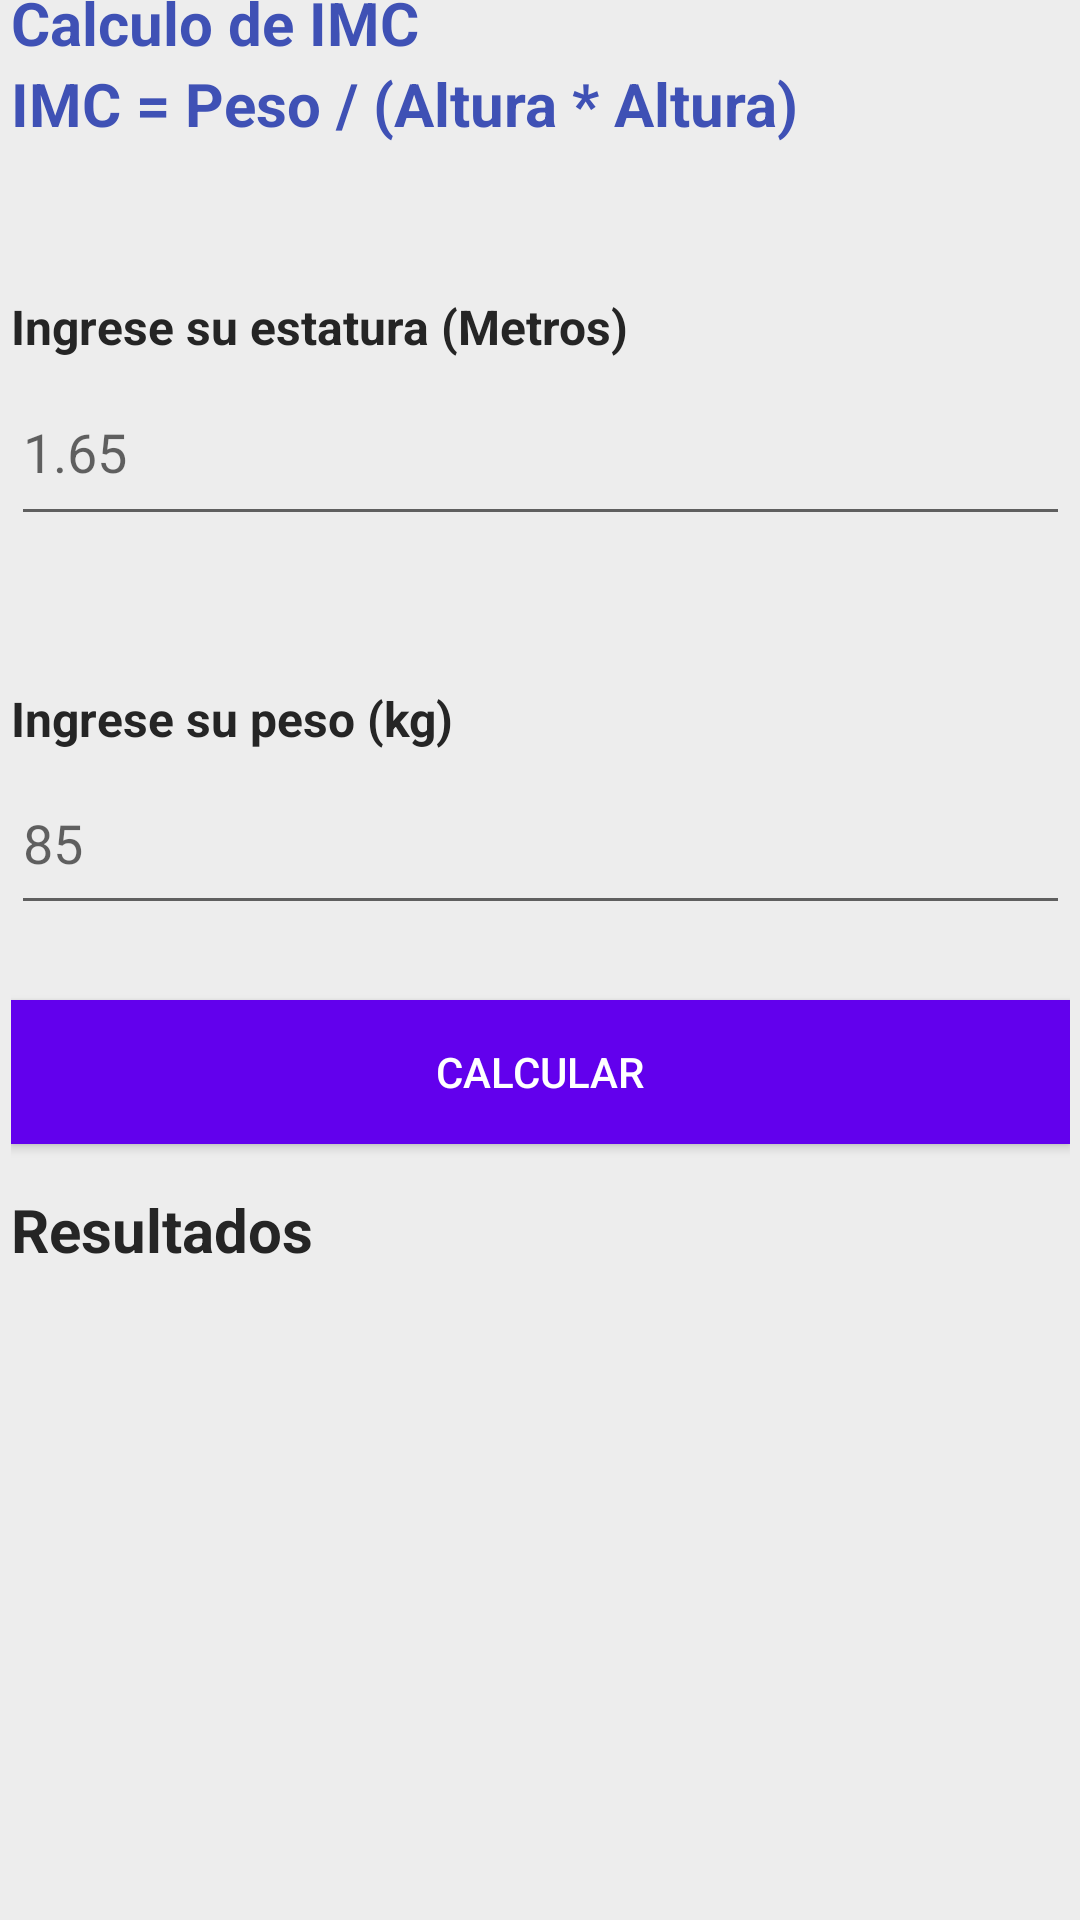

Write the Android layout XML for this screen, with the resource values it uses.
<!-- AndroidManifest.xml: application theme Theme.Parcial1IvanMendozaETSP1 -->
<!-- res/layout/activity_principal.xml -->
<?xml version="1.0" encoding="utf-8"?>
<androidx.constraintlayout.widget.ConstraintLayout xmlns:android="http://schemas.android.com/apk/res/android"
    xmlns:app="http://schemas.android.com/apk/res-auto"
    xmlns:tools="http://schemas.android.com/tools"
    android:layout_width="match_parent"
    android:layout_height="match_parent"
    android:background="#EDEDED"
    tools:context=".Principal">

    <LinearLayout
        android:layout_width="353dp"
        android:layout_height="653dp"
        android:orientation="vertical"
        app:layout_constraintBottom_toBottomOf="parent"
        app:layout_constraintEnd_toEndOf="parent"
        app:layout_constraintStart_toStartOf="parent"
        app:layout_constraintTop_toTopOf="parent">

        <TextView
            android:id="@+id/textView"
            android:layout_width="match_parent"
            android:layout_height="wrap_content"
            android:text="Calculo de IMC"
            android:textColor="#3F51B5"
            android:textSize="20sp"
            android:textStyle="bold" />

        <TextView
            android:id="@+id/textView6"
            android:layout_width="match_parent"
            android:layout_height="wrap_content"
            android:text="IMC = Peso / (Altura * Altura)"
            android:textColor="#3F51B5"
            android:textSize="20sp"
            android:textStyle="bold" />

        <TextView
            android:id="@+id/textView2"
            android:layout_width="match_parent"
            android:layout_height="wrap_content"
            android:layout_marginTop="50dp"
            android:text="Ingrese su estatura (Metros)"
            android:textColor="#252525"
            android:textSize="16sp"
            android:textStyle="bold" />

        <EditText
            android:id="@+id/edtEstatura"
            android:layout_width="match_parent"
            android:layout_height="59dp"
            android:ems="10"
            android:hint="1.65"
            android:inputType="numberDecimal"
            android:textColor="#252525" />

        <TextView
            android:id="@+id/textView5"
            android:layout_width="match_parent"
            android:layout_height="wrap_content"
            android:layout_marginTop="50dp"
            android:text="Ingrese su peso (kg)"
            android:textColor="#252525"
            android:textSize="16sp"
            android:textStyle="bold" />

        <EditText
            android:id="@+id/edtPeso"
            android:layout_width="match_parent"
            android:layout_height="58dp"
            android:ems="10"
            android:hint="85"
            android:inputType="numberDecimal"
            android:textColor="#252525" />

        <Button
            android:id="@+id/button"
            android:layout_width="match_parent"
            android:layout_height="wrap_content"
            android:layout_marginTop="25dp"
            android:background="#6200ED"
            android:onClick="Calcular"
            android:text="Calcular"
            android:textColor="#FFFFFF" />

        <TextView
            android:id="@+id/textView7"
            android:layout_width="match_parent"
            android:layout_height="wrap_content"
            android:layout_marginTop="15dp"
            android:text="Resultados"
            android:textColor="#252525"
            android:textSize="20sp"
            android:textStyle="bold" />

        <TextView
            android:id="@+id/txvValorIMC"
            android:layout_width="match_parent"
            android:layout_height="wrap_content"
            android:layout_marginTop="15dp"
            android:textColor="#252525"
            android:textSize="20sp"
            android:textStyle="italic" />

        <TextView
            android:id="@+id/txvResultado"
            android:layout_width="match_parent"
            android:layout_height="wrap_content"
            android:layout_marginTop="15dp"
            android:textColor="#252525"
            android:textSize="20sp"
            android:textStyle="italic" />

    </LinearLayout>
</androidx.constraintlayout.widget.ConstraintLayout>
<!-- resources referenced by this layout -->
<resources>
  <style name="Theme.Parcial1IvanMendozaETSP1" parent="Theme.MaterialComponents.DayNight.DarkActionBar">
          
          <item name="colorPrimary">@color/purple_500</item>
          <item name="colorPrimaryVariant">@color/purple_700</item>
          <item name="colorOnPrimary">@color/white</item>
          
          <item name="colorSecondary">@color/teal_200</item>
          <item name="colorSecondaryVariant">@color/teal_700</item>
          <item name="colorOnSecondary">@color/black</item>
          
          <item name="android:statusBarColor">?attr/colorPrimaryVariant</item>
          
      </style>
  <!-- not gathered from this repository: default colours our renderer supplied (Android Studio template values) -->
  <color name="purple_500">#FF6200EE</color>
  <color name="purple_700">#FF3700B3</color>
  <color name="teal_200">#FF03DAC5</color>
  <color name="teal_700">#FF018786</color>
  <color name="black">#FF000000</color>
  <color name="white">#FFFFFFFF</color>
</resources>
